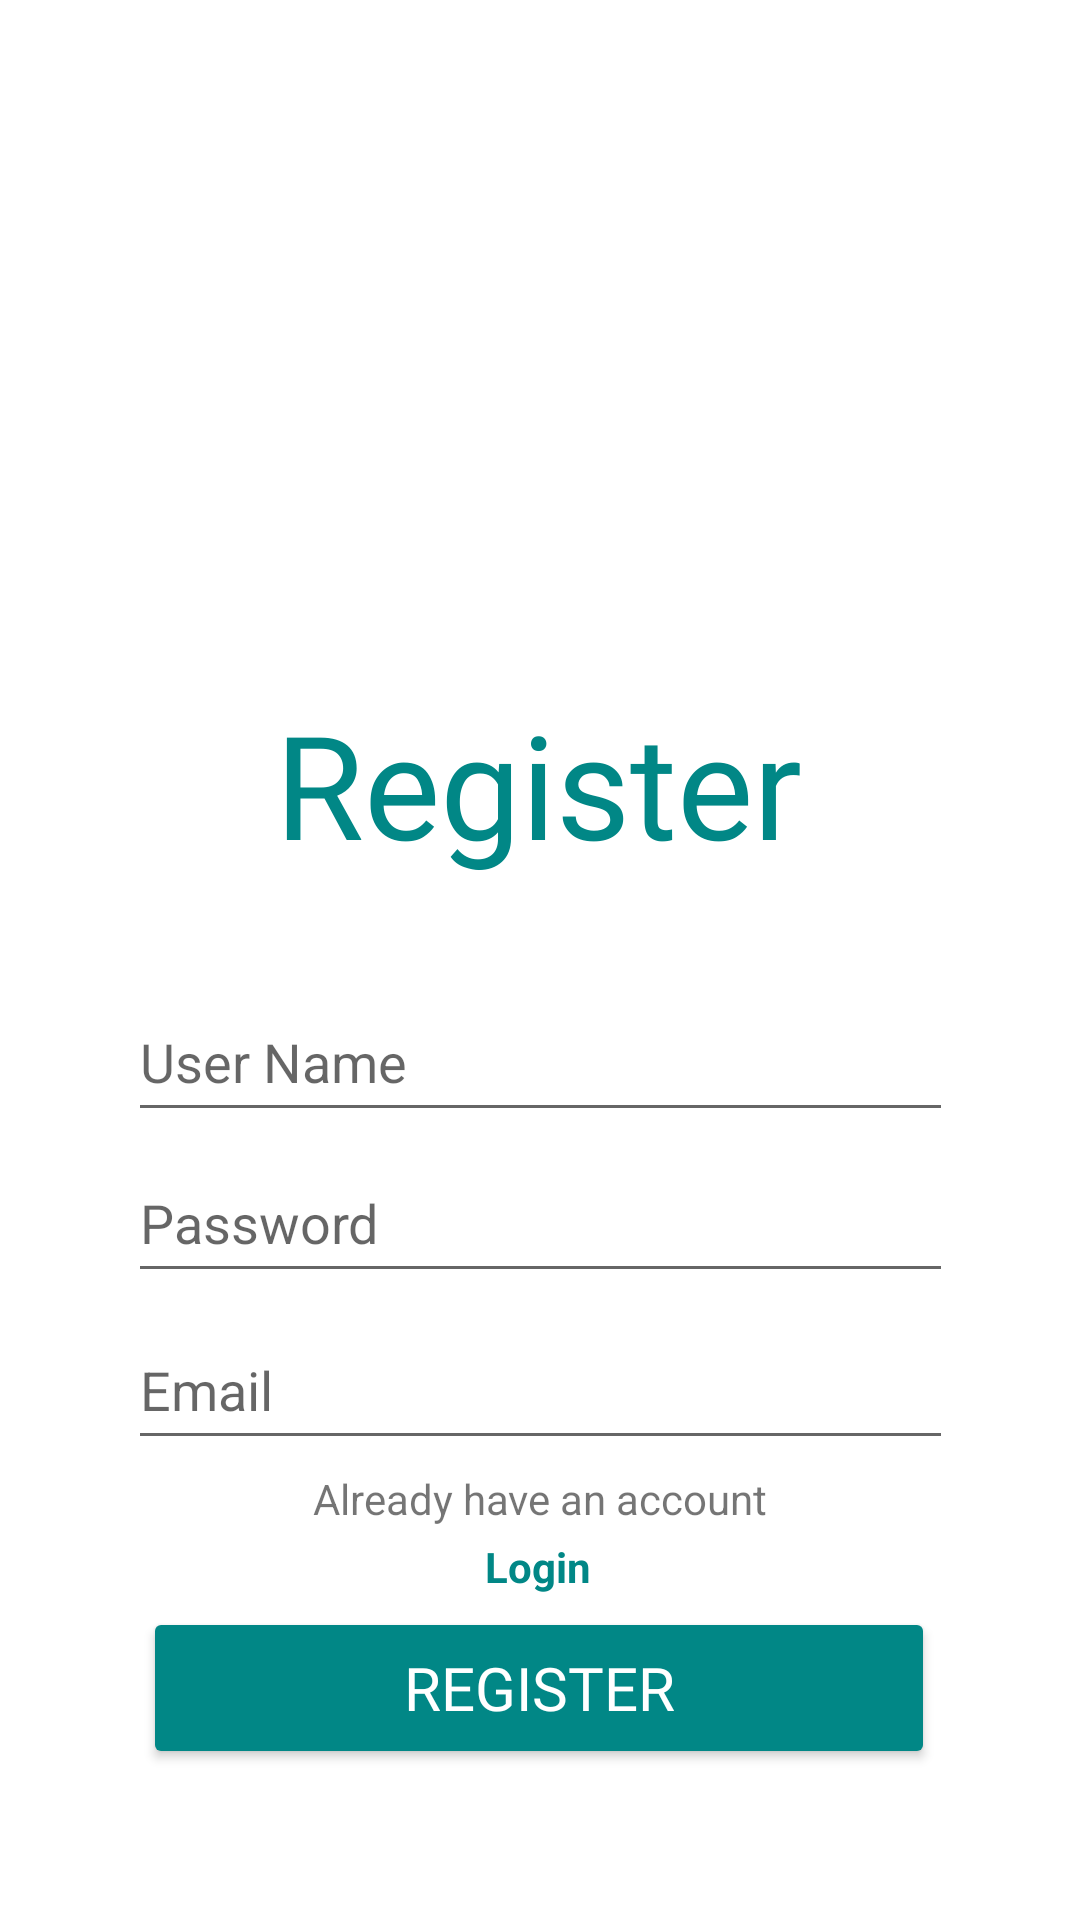

The Android layout XML behind this screen, and the referenced resources:
<!-- AndroidManifest.xml: application theme Theme.FashionStore -->
<!-- res/layout/register.xml -->
<?xml version="1.0" encoding="utf-8"?>
<androidx.constraintlayout.widget.ConstraintLayout xmlns:android="http://schemas.android.com/apk/res/android"
    xmlns:app="http://schemas.android.com/apk/res-auto"
    xmlns:tools="http://schemas.android.com/tools"
    android:layout_width="match_parent"
    android:layout_height="match_parent">

    <ImageView
        android:id="@+id/imageView3"
        android:layout_width="173dp"
        android:layout_height="111dp"
        app:layout_constraintBottom_toBottomOf="parent"
        app:layout_constraintEnd_toEndOf="parent"
        app:layout_constraintStart_toStartOf="parent"
        app:layout_constraintTop_toTopOf="parent"
        app:layout_constraintVertical_bias="0.119"
        app:srcCompat="@drawable/user__2_" />

    <TextView
        android:id="@+id/textView2"
        android:layout_width="wrap_content"
        android:layout_height="wrap_content"
        android:fontFamily="@font/afacad_bold"
        android:text="Register"
        android:textColor="@color/design_default_color_secondary_variant"
        android:textSize="48sp"
        app:layout_constraintBottom_toBottomOf="parent"
        app:layout_constraintEnd_toEndOf="parent"
        app:layout_constraintHorizontal_bias="0.498"
        app:layout_constraintStart_toStartOf="parent"
        app:layout_constraintTop_toTopOf="parent"
        app:layout_constraintVertical_bias="0.398" />

    <Button
        android:id="@+id/registerButton"
        android:layout_width="264dp"
        android:layout_height="54dp"
        android:backgroundTint="@color/design_default_color_secondary_variant"
        android:fontFamily="@font/afacad"
        android:text="Register"
        android:textColor="@color/white"
        android:textSize="20sp"
        app:layout_constraintBottom_toBottomOf="parent"
        app:layout_constraintEnd_toEndOf="parent"
        app:layout_constraintHorizontal_bias="0.496"
        app:layout_constraintStart_toStartOf="parent"
        app:layout_constraintTop_toTopOf="parent"
        app:layout_constraintVertical_bias="0.914" />

    <EditText
        android:id="@+id/registerUserName"
        android:layout_width="275dp"
        android:layout_height="50dp"
        android:ems="10"
        android:hint="User Name"
        android:inputType="text"
        app:layout_constraintBottom_toBottomOf="parent"
        app:layout_constraintEnd_toEndOf="parent"
        app:layout_constraintStart_toStartOf="parent"
        app:layout_constraintTop_toTopOf="parent"
        app:layout_constraintVertical_bias="0.555" />

    <EditText
        android:id="@+id/registerPassword"
        android:layout_width="275dp"
        android:layout_height="50dp"
        android:ems="10"
        android:hint="Password"
        android:inputType="textPassword"
        app:layout_constraintBottom_toBottomOf="parent"
        app:layout_constraintEnd_toEndOf="parent"
        app:layout_constraintStart_toStartOf="parent"
        app:layout_constraintTop_toTopOf="parent"
        app:layout_constraintVertical_bias="0.646" />

    <EditText
        android:id="@+id/registerEmail"
        android:layout_width="275dp"
        android:layout_height="50dp"
        android:ems="10"
        android:hint="Email"
        android:inputType="textEmailAddress"
        app:layout_constraintBottom_toBottomOf="parent"
        app:layout_constraintEnd_toEndOf="parent"
        app:layout_constraintStart_toStartOf="parent"
        app:layout_constraintTop_toTopOf="parent"
        app:layout_constraintVertical_bias="0.74" />

    <TextView
        android:id="@+id/textView"
        android:layout_width="wrap_content"
        android:layout_height="wrap_content"
        android:text="Already have an account"
        app:layout_constraintBottom_toBottomOf="parent"
        app:layout_constraintEnd_toEndOf="parent"
        app:layout_constraintStart_toStartOf="parent"
        app:layout_constraintTop_toTopOf="parent"
        app:layout_constraintVertical_bias="0.789" />

    <TextView
        android:id="@+id/navigateSignUp"
        android:layout_width="wrap_content"
        android:layout_height="wrap_content"
        android:clickable="true"
        android:focusable="true"
        android:padding="8dp"
        android:text="Login"
        android:textColor="@color/design_default_color_secondary_variant"
        android:textStyle="bold"
        app:layout_constraintBottom_toBottomOf="parent"
        app:layout_constraintEnd_toEndOf="parent"
        app:layout_constraintHorizontal_bias="0.498"
        app:layout_constraintStart_toStartOf="parent"
        app:layout_constraintTop_toTopOf="parent"
        app:layout_constraintVertical_bias="0.834" />

</androidx.constraintlayout.widget.ConstraintLayout>
<!-- resources referenced by this layout -->
<resources>
  <color name="white">#FFFFFFFF</color>
  <style name="Theme.FashionStore" parent="Base.Theme.FashionStore" />
  <style name="Base.Theme.FashionStore" parent="Theme.Material3.DayNight.NoActionBar">
          
          
      </style>
</resources>
